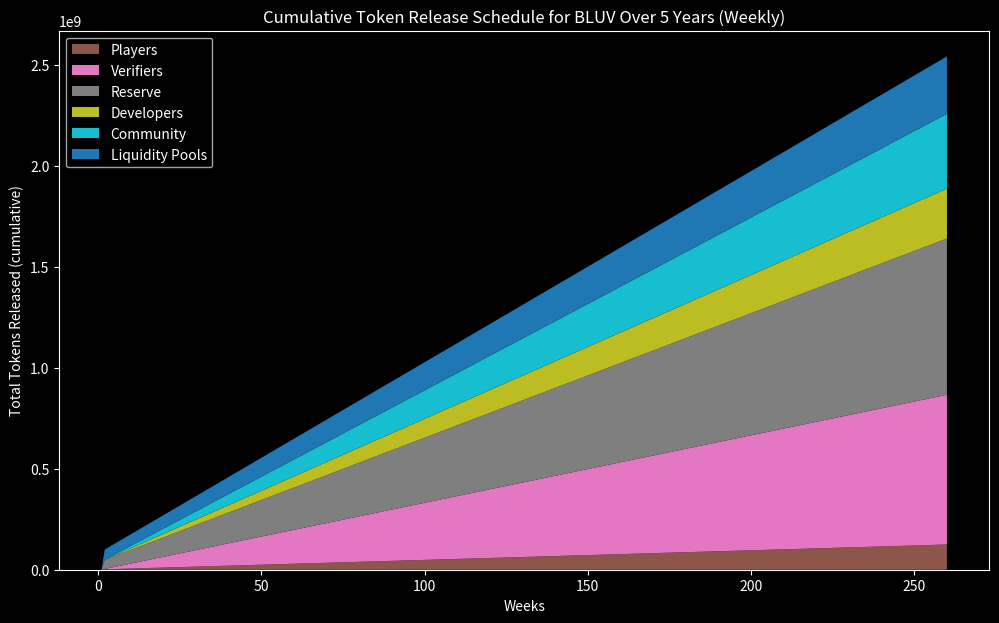

The matplotlib source for this figure:
import matplotlib.pyplot as plt

# Time points for the weekly intervals (assuming 260 weeks in 5 years)
weeks = list(range(1, 261))

# Token release data per week assuming linear release post-initial distribution
players_initial = 2_000_000
players_weekly = (200_000_000 + 100_000_000 + 195_000_000 - players_initial) / (260 - 1) / 4
verifiers_initial = 2_000_000
verifiers_weekly = (2_970_000_000 - verifiers_initial) / (260 - 1) / 4
reserve_initial = 45_000_000
reserve_weekly = (2_970_000_000 - reserve_initial) / (260 - 1) / 4
developers_initial = 200_000
developers_weekly = (990_000_000 - developers_initial) / (260 - 1) / 4
community_initial = 800_000
community_weekly = (1_485_000_000 - community_initial) / (260 - 1) / 4
liquidity_initial = 50_000_000
liquidity_weekly = (990_000_000 - liquidity_initial) / (260 - 1) / 4

# Calculating weekly releases and cumulative sums for each group over weeks
players = [players_initial if week == 1 else players_weekly for week in weeks]
players_cumulative = [sum(players[:week]) for week in range(len(weeks))]
verifiers = [verifiers_initial if week == 1 else verifiers_weekly for week in weeks]
verifiers_cumulative = [sum(verifiers[:week]) for week in range(len(weeks))]
reserve = [reserve_initial if week == 1 else reserve_weekly for week in weeks]
reserve_cumulative = [sum(reserve[:week]) for week in range(len(weeks))]
developers = [developers_initial if week == 1 else developers_weekly for week in weeks]
developers_cumulative = [sum(developers[:week]) for week in range(len(weeks))]
community = [community_initial if week == 1 else community_weekly for week in weeks]
community_cumulative = [sum(community[:week]) for week in range(len(weeks))]
liquidity = [liquidity_initial if week == 1 else liquidity_weekly for week in weeks]
liquidity_cumulative = [sum(liquidity[:week]) for week in range(len(weeks))]

# Plotting the cumulative chart in dark mode
plt.figure(figsize=(12, 7))
plt.style.use('dark_background')
plt.stackplot(weeks, players_cumulative, verifiers_cumulative, reserve_cumulative, developers_cumulative, community_cumulative, liquidity_cumulative, labels=['Players', 'Verifiers', 'Reserve', 'Developers', 'Community', 'Liquidity Pools'], colors=['#8c564b', '#e377c2', '#7f7f7f', '#bcbd22', '#17becf', '#1f77b4'])
plt.title('Cumulative Token Release Schedule for BLUV Over 5 Years (Weekly)')
plt.xlabel('Weeks')
plt.ylabel('Total Tokens Released (cumulative)')
plt.legend(loc='upper left')
plt.show()
